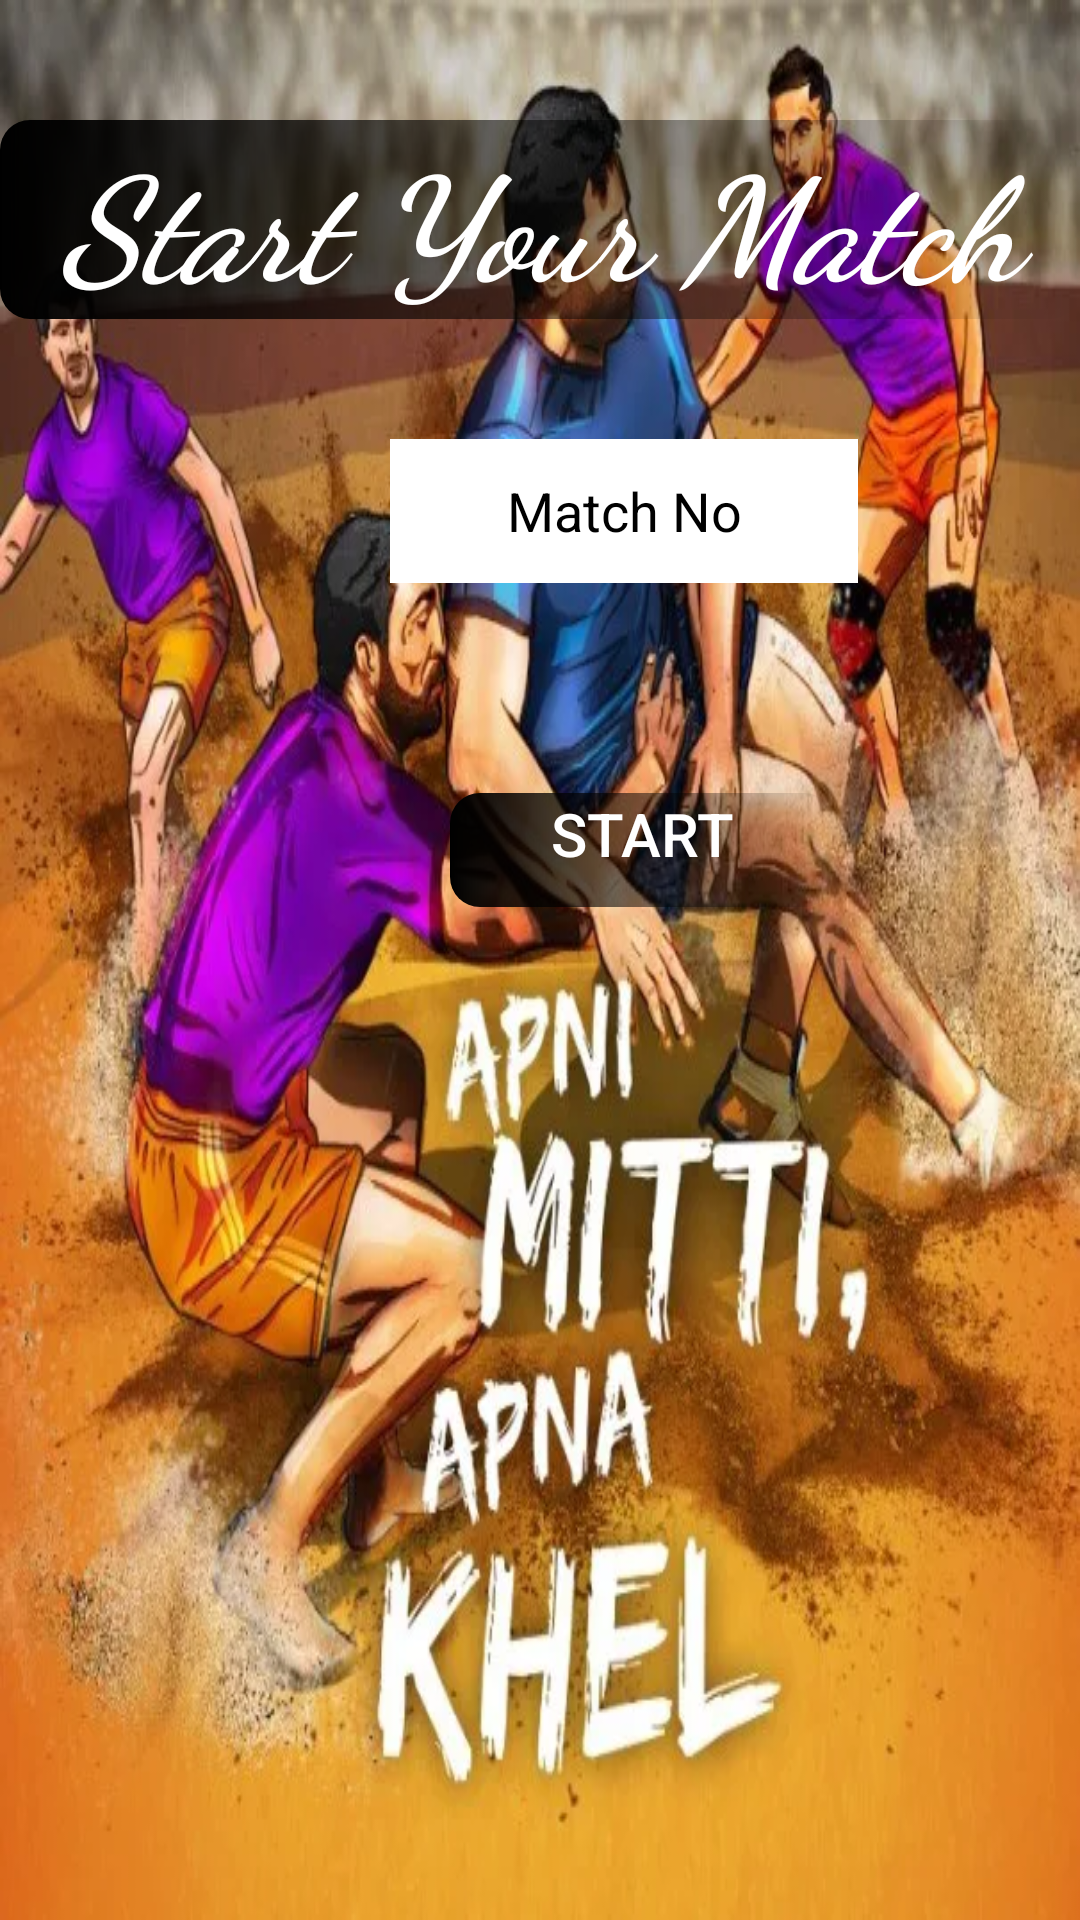

Produce the Android XML layout that renders to this screen, including the resource entries it uses.
<!-- AndroidManifest.xml: application theme Theme.ScoreCard -->
<!-- res/layout/activity_main.xml -->
<?xml version="1.0" encoding="utf-8"?>
<LinearLayout xmlns:android="http://schemas.android.com/apk/res/android"
    xmlns:app="http://schemas.android.com/apk/res-auto"
    xmlns:ads="http://schemas.android.com/apk/res-auto"
    xmlns:tools="http://schemas.android.com/tools"
    android:layout_width="match_parent"
    android:layout_height="match_parent"
    android:background="@drawable/front"
    android:orientation="vertical"
    tools:context=".MainActivity">

    <TextView
        android:id="@+id/textView5"
        android:layout_width="match_parent"
        android:layout_height="wrap_content"
        android:layout_marginTop="40dp"
        android:fontFamily="cursive"
        android:gravity="center_horizontal"
        android:text="Start Your Match"
        android:background="@drawable/btn"
        android:textColor="@color/white"
        android:textSize="48sp"
        android:textStyle="bold|italic" />

    <EditText
        android:id="@+id/Matchno"
        android:layout_width="156dp"
        android:layout_height="wrap_content"
        android:layout_marginLeft="130dp"
        android:layout_marginTop="40dp"
        android:layout_marginRight="220dp"
        android:background="@color/white"
        android:ems="10"
        android:gravity="center"
        android:hint="Match No"
        android:inputType="textPersonName"
        android:minHeight="48dp"
        android:textColor="@color/black"
        android:textColorHint="@color/black"
        tools:ignore="TouchTargetSizeCheck,TextContrastCheck,TextContrastCheck" />

    <Button
        android:id="@+id/start"
        android:layout_width="128dp"
        android:layout_height="38dp"
        android:layout_marginLeft="150dp"
        android:layout_marginTop="70dp"
        android:background="@drawable/btn"
        android:gravity="center_horizontal"
        android:text="start"
        android:textColor="@color/white"
        android:textSize="20sp" />

    <com.google.android.gms.ads.AdView
        android:id="@+id/adView"
        android:layout_width="wrap_content"
        android:layout_height="wrap_content"
        android:layout_alignParentBottom="true"
        android:layout_centerHorizontal="true"
        android:layout_marginLeft="50dp"
        android:layout_marginTop="400dp"
        ads:adSize="BANNER"
        ads:adUnitId="@string/banner_ad_unit_id"/>
</LinearLayout>
<!-- resources referenced by this layout -->
<resources>
  <color name="black">#FF000000</color>
  <color name="white">#FFFFFFFF</color>
  <!-- drawable btn (drawable) -->
  <?xml version="1.0" encoding="utf-8"?>
  <shape xmlns:android="http://schemas.android.com/apk/res/android">
  
      <gradient
          android:startColor="@color/black"
        />/  android:endColor="@color/"/>
  
      <corners
          android:radius="10dp"/>
  </shape>
  <!-- drawable front: png bitmap (drawable, 757737 bytes) -->
  <string name="banner_ad_unit_id">ca-app-pub-7456254131970827/5540807926</string>
  <style name="Theme.ScoreCard" parent="Theme.AppCompat.DayNight.DarkActionBar">
          
          <item name="colorPrimary">@color/purple_500</item>
          <item name="colorPrimaryVariant">@color/purple_700</item>
          <item name="colorOnPrimary">@color/white</item>
          
          <item name="colorSecondary">@color/teal_200</item>
          <item name="colorSecondaryVariant">@color/teal_700</item>
          <item name="colorOnSecondary">@color/black</item>
          
          <item name="android:statusBarColor" tools:targetApi="l">?attr/colorPrimaryVariant</item>
          
      </style>
  <color name="purple_500">#FF6200EE</color>
  <color name="purple_700">#FF3700B3</color>
  <color name="teal_200">#FF03DAC5</color>
  <color name="teal_700">#FF018786</color>
</resources>
